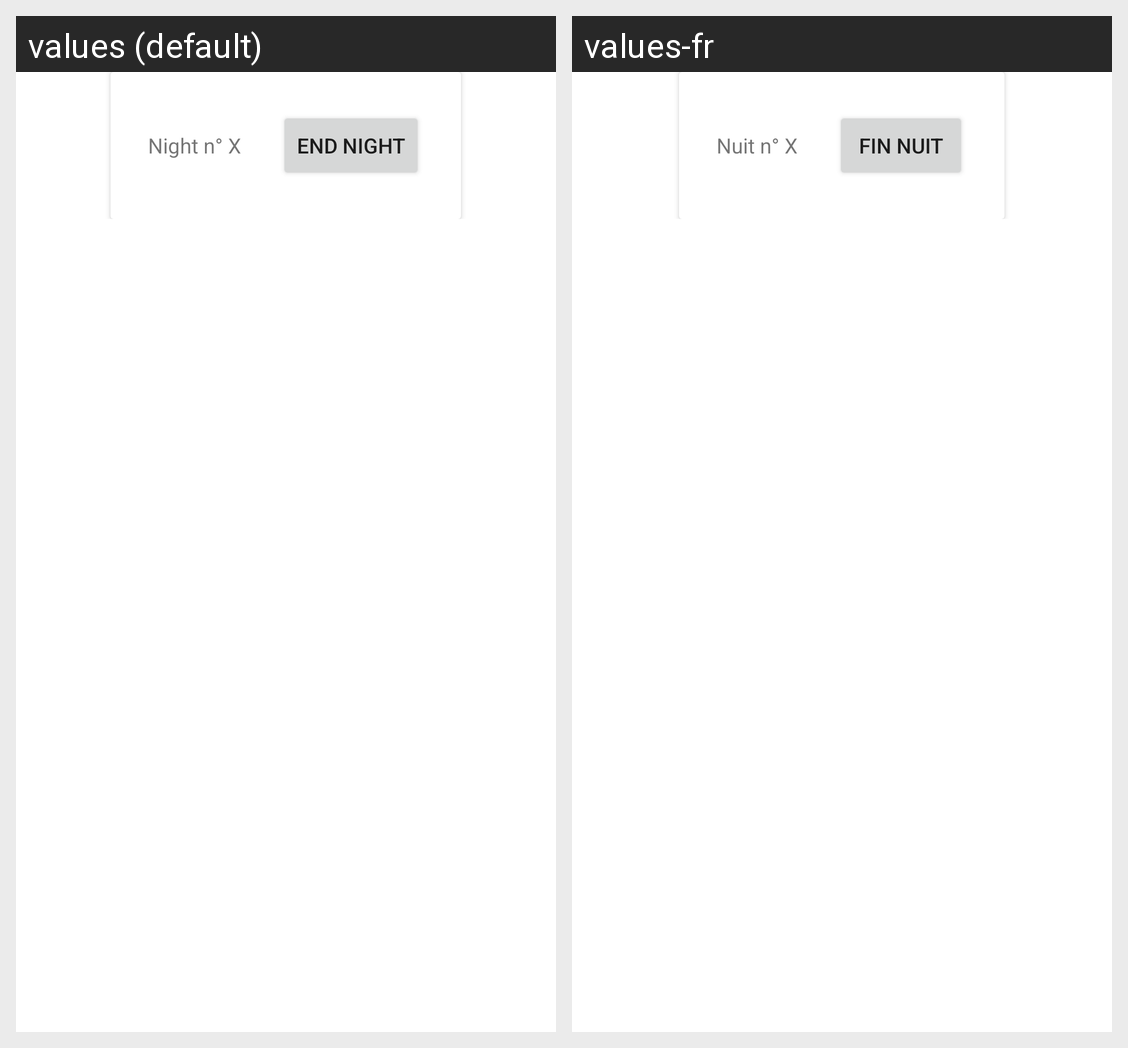

This grid shows one Android layout under two languages. Give, for every string resource on the screen, its name, the default text and each shown locale's text.
Android screen res/layout/fragment_party_roles.xml rendered under 2 locales, left to right: values (default), values-fr. Device: Nexus 5 (rendered at 1080×1920; each locale shown at half size, 540×960, under a caption strip naming it); theme AppTheme.
Strings drawn on this screen, with the default value and each locale's value (text and hints the layout hard-codes, and strings that could not be matched under every locale, appear in the picture but are not listed):

PartyRoleTextNight
  values: Night n° X
  values-fr: Nuit n° X

PartyRoleButtonNight
  values: End Night
  values-fr: Fin Nuit
